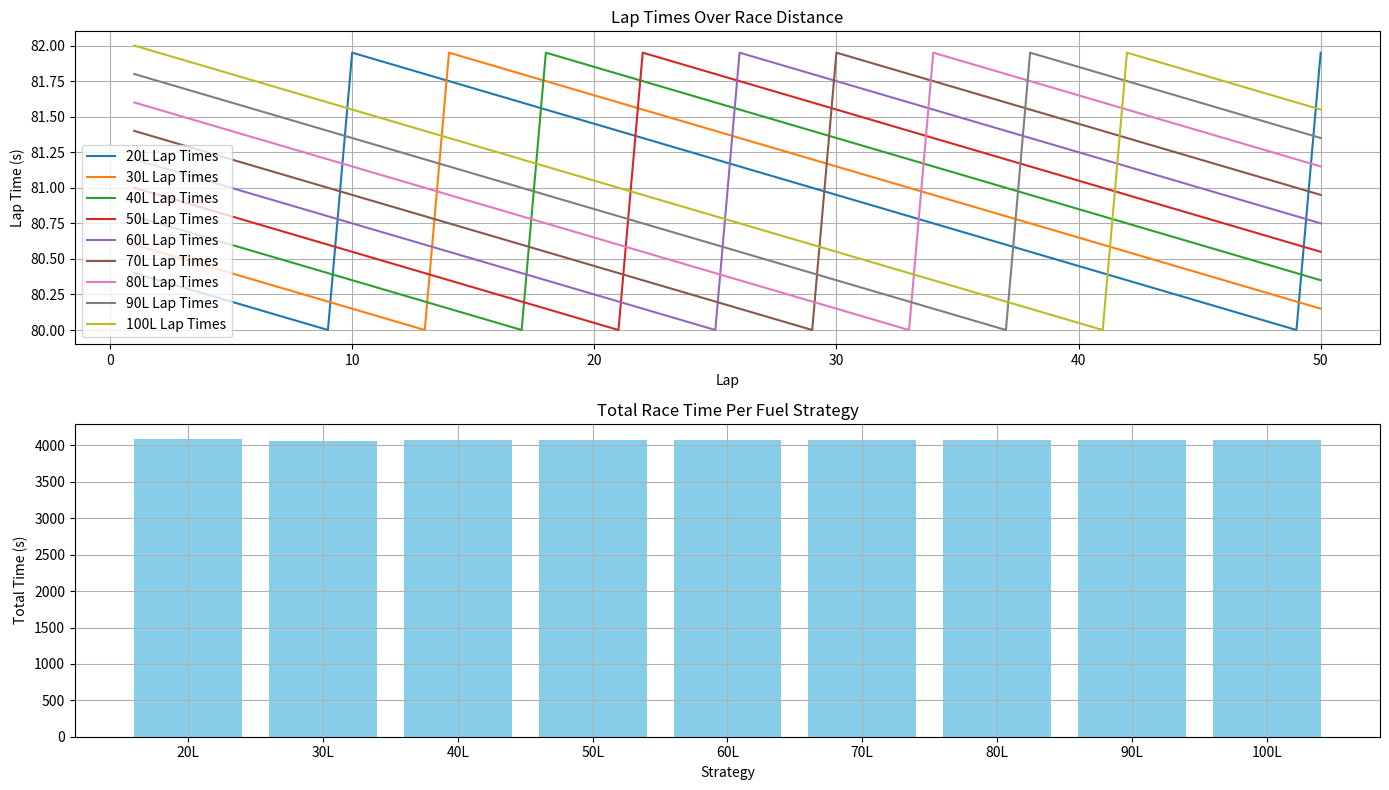

The script that saved this image:
import numpy as np
import matplotlib.pyplot as plt

class FuelLoadStrategy:
    def __init__(self, config):
        self.fuel_capacity = config.get("fuel_capacity", 100)  # Litres
        self.fuel_consumption_rate = config.get("fuel_consumption_rate", 2.5)  # Litres per lap
        self.base_lap_time = config.get("base_lap_time", 80)  # Seconds
        self.lap_time_penalty_per_litre = config.get("lap_time_penalty_per_litre", 0.02)  # Seconds per litre
        self.race_distance = config.get("race_distance", 50)  # Laps
        self.pit_stop_time = config.get("pit_stop_time", 25)  # Seconds

    def simulate_strategy(self, initial_fuel_load):
        remaining_fuel = initial_fuel_load
        total_time = 0
        lap_times = []

        for lap in range(1, self.race_distance + 1):
            lap_time = self.base_lap_time + remaining_fuel * self.lap_time_penalty_per_litre
            total_time += lap_time

            remaining_fuel -= self.fuel_consumption_rate

            if remaining_fuel < 0:  # Refuel if fuel runs out
                total_time += self.pit_stop_time
                remaining_fuel = self.fuel_capacity - abs(remaining_fuel)

            lap_times.append(lap_time)

        return {
            "lap_times": lap_times,
            "total_time": total_time
        }

    def optimise_fuel_load(self):
        results = {}

        for initial_fuel_load in range(20, self.fuel_capacity + 1, 10):
            print(f"Simulating strategy for initial fuel load: {initial_fuel_load}L...")
            results[f"{initial_fuel_load}L"] = self.simulate_strategy(initial_fuel_load)

        return results

    def plot_results(self, results):
        laps = range(1, self.race_distance + 1)

        plt.figure(figsize=(14, 8))

        # Plot lap times
        plt.subplot(2, 1, 1)
        for strategy, data in results.items():
            plt.plot(laps, data["lap_times"], label=f"{strategy} Lap Times")
        plt.title("Lap Times Over Race Distance")
        plt.xlabel("Lap")
        plt.ylabel("Lap Time (s)")
        plt.legend()
        plt.grid(True)

        # Plot total race times
        plt.subplot(2, 1, 2)
        total_times = {strategy: data["total_time"] for strategy, data in results.items()}
        plt.bar(total_times.keys(), total_times.values(), color="skyblue")
        plt.title("Total Race Time Per Fuel Strategy")
        plt.xlabel("Strategy")
        plt.ylabel("Total Time (s)")
        plt.grid(True)

        plt.tight_layout()
        plt.show()

if __name__ == "__main__":
    config = {
        "fuel_capacity": 100,
        "fuel_consumption_rate": 2.5,
        "base_lap_time": 80,
        "lap_time_penalty_per_litre": 0.02,
        "race_distance": 50,
        "pit_stop_time": 25
    }

    strategy_tool = FuelLoadStrategy(config)
    results = strategy_tool.optimise_fuel_load()
    strategy_tool.plot_results(results)